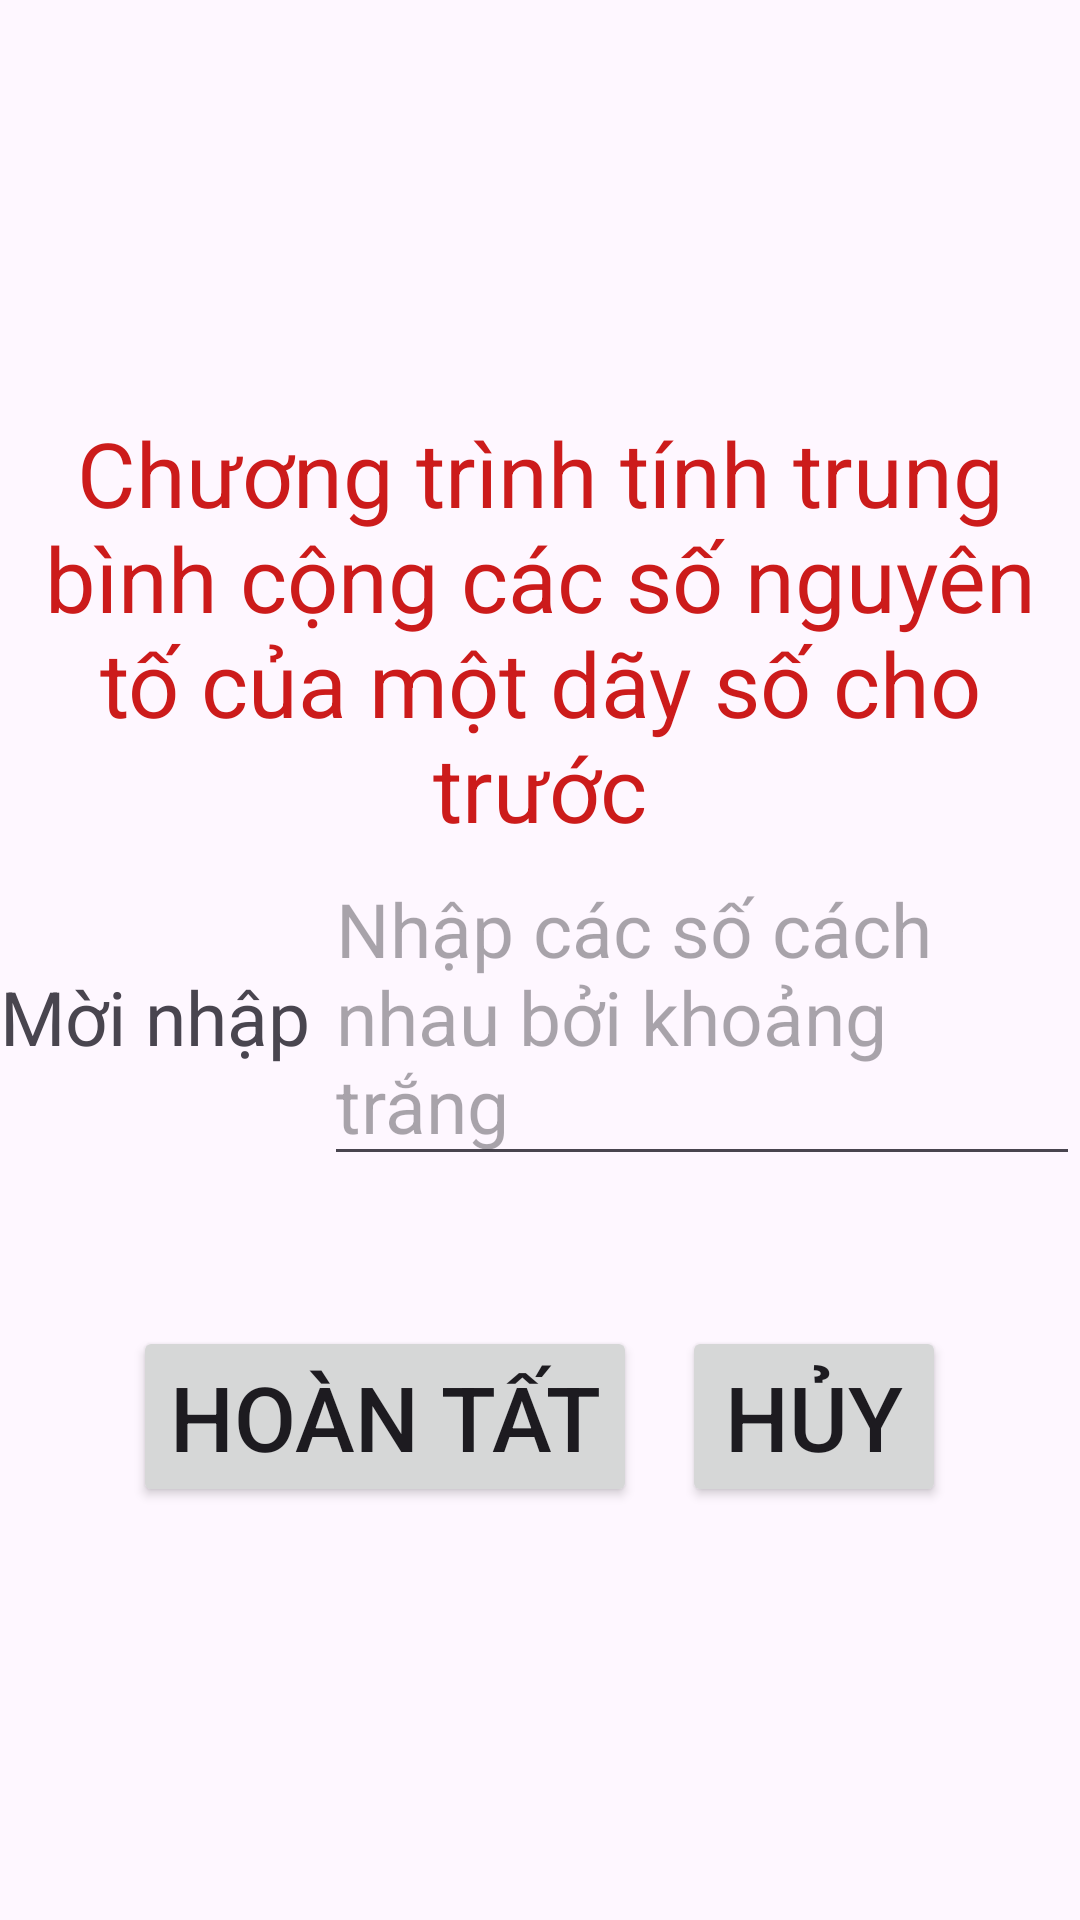

Here is an Android app screen rendered from its layout file. Give the layout XML and the strings, colors and styles it references.
<!-- AndroidManifest.xml: application theme Theme.MidByMe -->
<!-- res/layout/fragment_t_b_c__input.xml -->
<?xml version="1.0" encoding="utf-8"?>
<LinearLayout xmlns:android="http://schemas.android.com/apk/res/android"
    xmlns:tools="http://schemas.android.com/tools"
    android:layout_width="match_parent"
    android:layout_height="match_parent"
    android:orientation="vertical"
    android:gravity="center"
    tools:context=".tbc.TBC_InputFragment">

    <TextView
        android:layout_width="match_parent"
        android:layout_height="wrap_content"
        android:text="Chương trình tính trung bình cộng các số nguyên tố của một dãy số cho trước"
        android:textSize="30dp"
        android:gravity="center"
        android:textColor="#CC1B1B"/>
    <LinearLayout
        android:layout_width="match_parent"
        android:layout_height="wrap_content"
        android:orientation="horizontal">
        <TextView
            android:layout_width="0dp"
            android:layout_height="wrap_content"
            android:layout_weight="3"
            android:text="Mời nhập"
            android:textSize="25dp"/>
        <EditText
            android:layout_width="0dp"
            android:layout_height="wrap_content"
            android:layout_weight="7"
            android:id="@+id/edtNum"
            android:hint="Nhập các số cách nhau bởi khoảng trắng"
            android:textSize="25dp"/>
    </LinearLayout>
    <LinearLayout
        android:layout_width="wrap_content"
        android:layout_height="wrap_content"
        android:orientation="horizontal"
        android:layout_marginTop="50sp">
        <Button
            android:layout_width="wrap_content"
            android:layout_height="wrap_content"
            android:text="Hoàn tất"
            android:textSize="30sp"
            android:layout_marginRight="15sp"
            android:id="@+id/btnDone"/>
        <Button
            android:layout_width="wrap_content"
            android:layout_height="wrap_content"
            android:text="Hủy"
            android:textSize="30sp"
            android:id="@+id/btnCancel"/>
    </LinearLayout>




</LinearLayout>
<!-- resources referenced by this layout -->
<resources>
  <style name="Theme.MidByMe" parent="Base.Theme.MidByMe" />
  <style name="Base.Theme.MidByMe" parent="Theme.Material3.DayNight.NoActionBar">
          
          
      </style>
</resources>
